Run: headless pygame with SDL's dummy video driver; simulated clock (each Clock.tick advances the game by its frame time, no real sleeping); random seed 0; keys injected as events and as key.get_pressed() state; no mouse input.
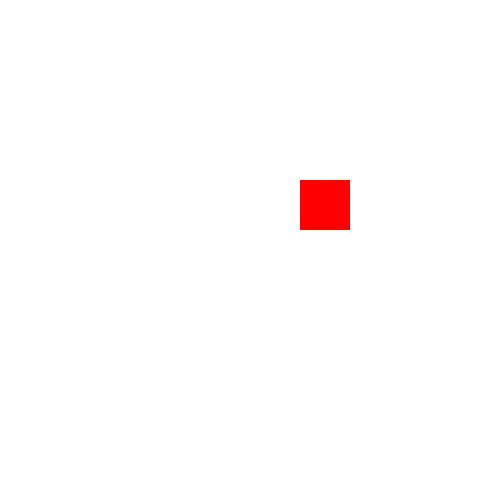
Frame 1 of 4 · flips 1–60 · no input
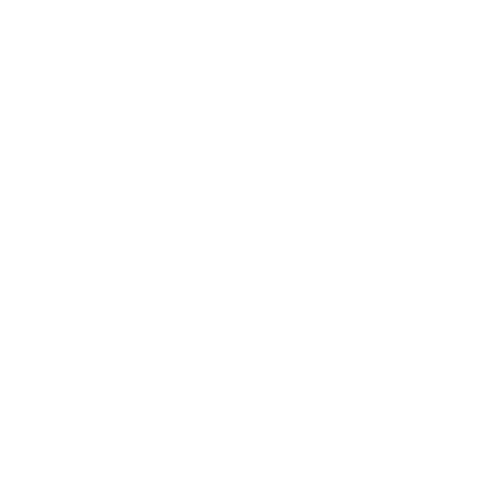
Frame 2 of 4 · flips 61–180 · tapped SPACE, RETURN · held RIGHT (→), D
Frame 3 of 4 · flips 181–300 · held DOWN (↓), S · screen unchanged from frame 2, image omitted
Frame 4 of 4 · flips 301–420 · held LEFT (←), A, UP (↑), W · screen unchanged from frame 3, image omitted

The pygame program that drew these frames:

# Scout Crooke, 1/6/20, this program does pygame animtion

import pygame, sys
from pygame.locals import *


def main():
    pygame.init()
    main_surface = pygame.display.set_mode((500, 500), 0, 32)
    pygame.display.set_caption("Bouncing Ball")
    WHITE = (255, 255, 255)
    RED = (255, 0, 0)

    x = 0
    y = 0
    speedx = 5
    speedy = 3
    block = pygame.Rect((x, y, 50, 50))

    while True:
        for event in pygame.event.get():
            if event.type == QUIT:
                pygame.quit()
                sys.exit()

        main_surface.fill(WHITE)
        block.top += speedy
        block.left += speedx
        pygame.draw.rect(main_surface, RED, (block), 0)
        pygame.display.update()

main()
